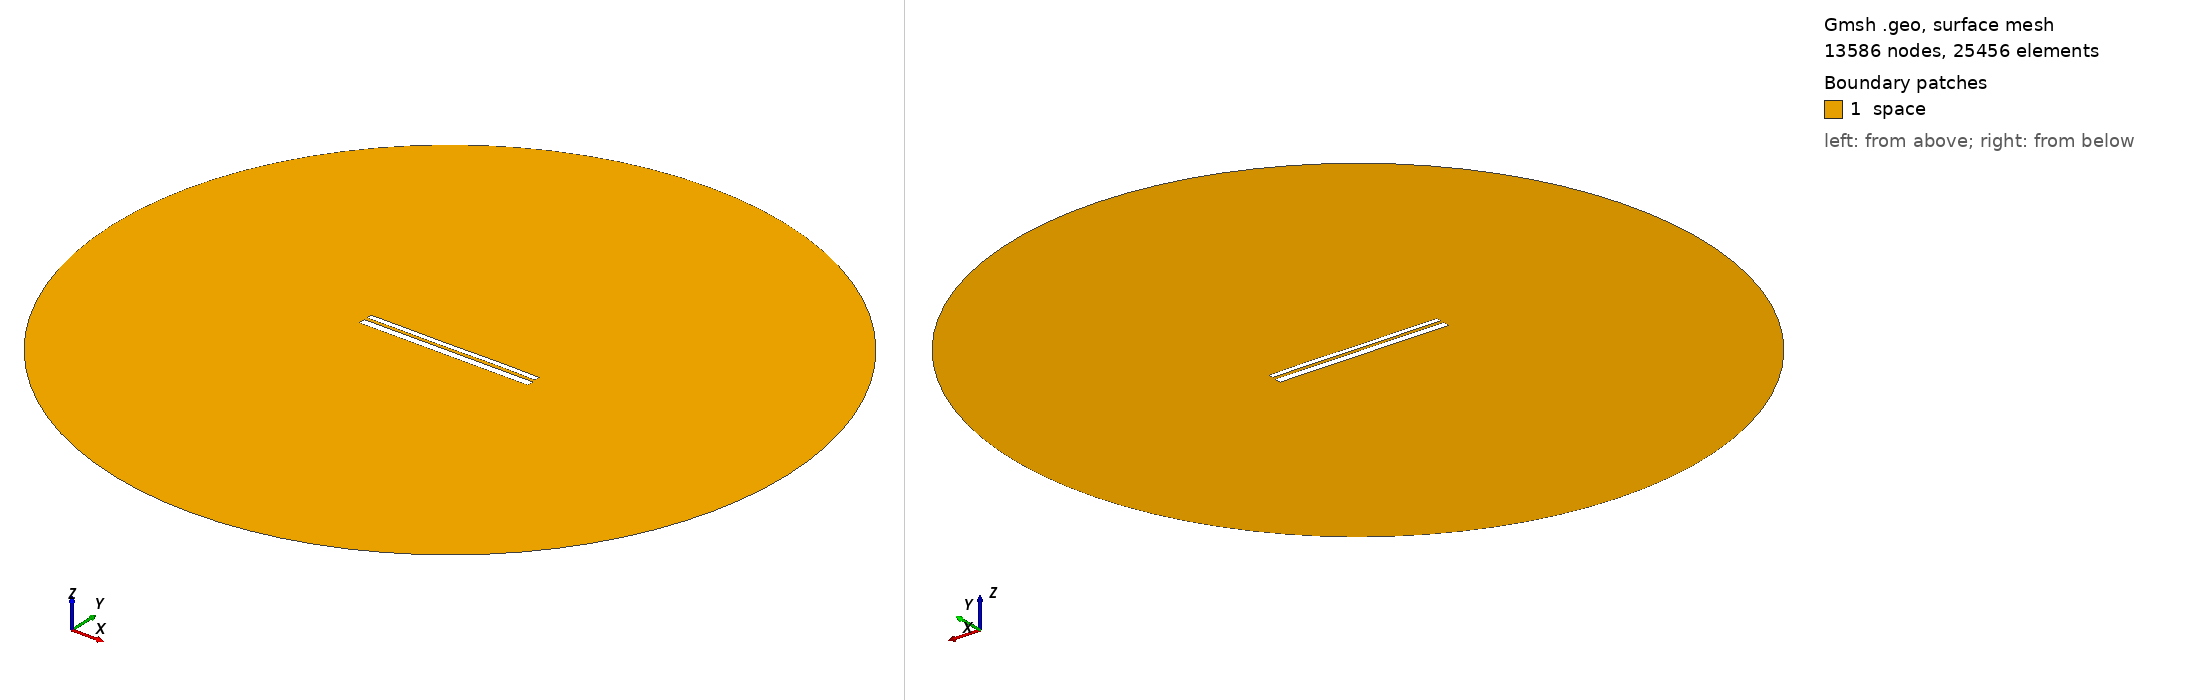

Gmsh geometry script, surface-meshed: 13586 nodes, 25456 surface elements. Boundary patches (legend numbers): 1 space. Left view from above one corner, right view from below the opposite corner. Legend entries are the model's physical surfaces. The drawing asked Gmsh for element sizes between 1% and 20% of the model's largest extent; the script's own settings can give other sizes.

=== 9809.geo (drawn) ===
//---------------------------------------
// Geometry kernel
//---------------------------------------

SetFactory("OpenCASCADE");



//---------------------------------------
// Parameters of the geometry
//---------------------------------------

// Overetch of the upper plate
overetch = 0.375;

// Distance between the plates
distance = 1.5;

// Discretization over the x axis (for the deformation)
nx = 50; 

// Length of the plate
L = 100 - overetch; 

// Number of modes
n = 4; 

// 1st mode coefficient
coeff(1) = 0.07499999999999998;
beta(1) = 0.596864 * 3.1415926535 / L;

// 2nd mode coefficient
coeff(2) = 0.0;
beta(2) = 1.49418 * 3.1415926535 / L;

// 3rd mode coefficient
coeff(3) = -0.075;
beta(3) = 2.50025 * 3.1415926535 / L;

// 4th mode coefficient
coeff(4) = 0.07499999999999998;
beta(4) = 3.49999 * 3.1415926535 / L;



//---------------------------------------
// Upper plate (deformed rectangle)
//---------------------------------------

// Coordiantes of the upper plate
xmin = -50;
xmax = 50 - overetch;

// Height of the upper plate
yheight = 4 - 2 * overetch;

// Indexes of the points
UpperID[] = {};
LowerID[] = {};
LeftID[] = {};
RightID[] = {};

// Point index
p = 1;

// Horizontal edges
For i In {1:nx}
    x = xmin + (i-1)*(xmax - xmin)/(nx-1);

    y_bottom = distance / 2 + overetch;
    For j In {1:n}
        C = (Cosh(beta(j)*L) + Cos(beta(j)*L)) / (Sinh(beta(j)*L) + Sin(beta(j)*L));
        y_bottom  = y_bottom + coeff(j) * (Cosh(beta(j)*(x+50)) - Cos(beta(j)*(x+50)) - C * (Sinh(beta(j)*(x+50)) - Sin(beta(j)*(x+50))));
    EndFor

    y_top = y_bottom + yheight;

    Point(p) = {x, y_top, 0, 1.0};
    UpperID[i] = p;
    p = p + 1;

    Point(p) = {x, y_bottom, 0, 1.0};
    LowerID[i] = p;
    p = p + 1;
EndFor

// Create point lists
UpperPts[] = {}; LowerPts[] = {};
For i In {1:nx}
  UpperPts[] += {UpperID[i]};
  LowerPts[] += {LowerID[i]};
EndFor

// Build splines
Spline(1) = {UpperPts[]};
Spline(2) = {LowerPts[]};
Line(3) = {LowerPts[nx-1], UpperPts[nx-1]};
Line(4) = {LowerPts[0], UpperPts[0]};

// Build the plane surface
Curve Loop(1) = {2, 3, -1, -4};
Plane Surface(1) = {1};



//---------------------------------------
// Lower plate (rectangle)
//---------------------------------------

// Vertices
Point(1001) = {-50, -1, 0, 1.0};
Point(1002) = { 50, -1, 0, 1.0};
Point(1003) = { 50,  -5, 0, 1.0};
Point(1004) = {-50,  -5, 0, 1.0};

// Edges
Line(5) = {1001, 1002};
Line(6) = {1002, 1003};
Line(7) = {1003, 1004};
Line(8) = {1004, 1001};

// Plane surface
Line Loop(2) = {5, 6, 7, 8};
Plane Surface(2) = {2}; 



//---------------------------------------
// Outer (fictious) boundary
//---------------------------------------

// Points
Point(1005) = {0, 0, 0};       // Center
Point(1006) = {200, 0, 0};     // Start point
Point(1007) = {0, 200, 0};     // 90 degrees
Point(1008) = {-200, 0, 0};    // 180 degrees
Point(1009) = {0, -200, 0};    // 270 degrees

// Circle arcs (each needs start, center, end)
Circle(9) = {1006, 1005, 1007};
Circle(10) = {1007, 1005, 1008};
Circle(11) = {1008, 1005, 1009};
Circle(12) = {1009, 1005, 1006};

// Plane surface for the entire domain
Curve Loop(3) = {9, 10, 11, 12};
Surface(3) = {3};

// Subtract the plates from the whole domain to obtain the actual domain where we want to solve the equations
BooleanDifference{ Surface{3}; Delete; }{ Surface{1}; Surface{2}; Delete; }




//---------------------------------------
// Transfinite Lines/Curves
//---------------------------------------

// Set the number of points on the boundaries
r = 7;

// Plates
Transfinite Curve {1, 2} = 50*r Using Progression 1;
Transfinite Curve {3, 4} = 2*r Using Progression 1;
Transfinite Line {5, 7} = 50*r Using Progression 1;
Transfinite Line {6, 8} = 2*r Using Progression 1;

// Outer boundary
Transfinite Line {9, 10, 11, 12} = 20 Using Progression 1;



//---------------------------------------
// Physical groups
//---------------------------------------                

// Physical curves (boundaries)
Physical Line("force_segment", 10) = {2};
Physical Line("upper_plate", 11) = {1, 3, 4};
Physical Line("lower_plate", 12) = {5, 6, 7, 8};
Physical Line("boundary", 20) = {9, 10, 11, 12};

// Physical Surfaces
Physical Surface("space", 30) = {3};



//---------------------------------------
// 6. Generate the Mesh
//---------------------------------------

// 2D mesh generation
Mesh 2;
